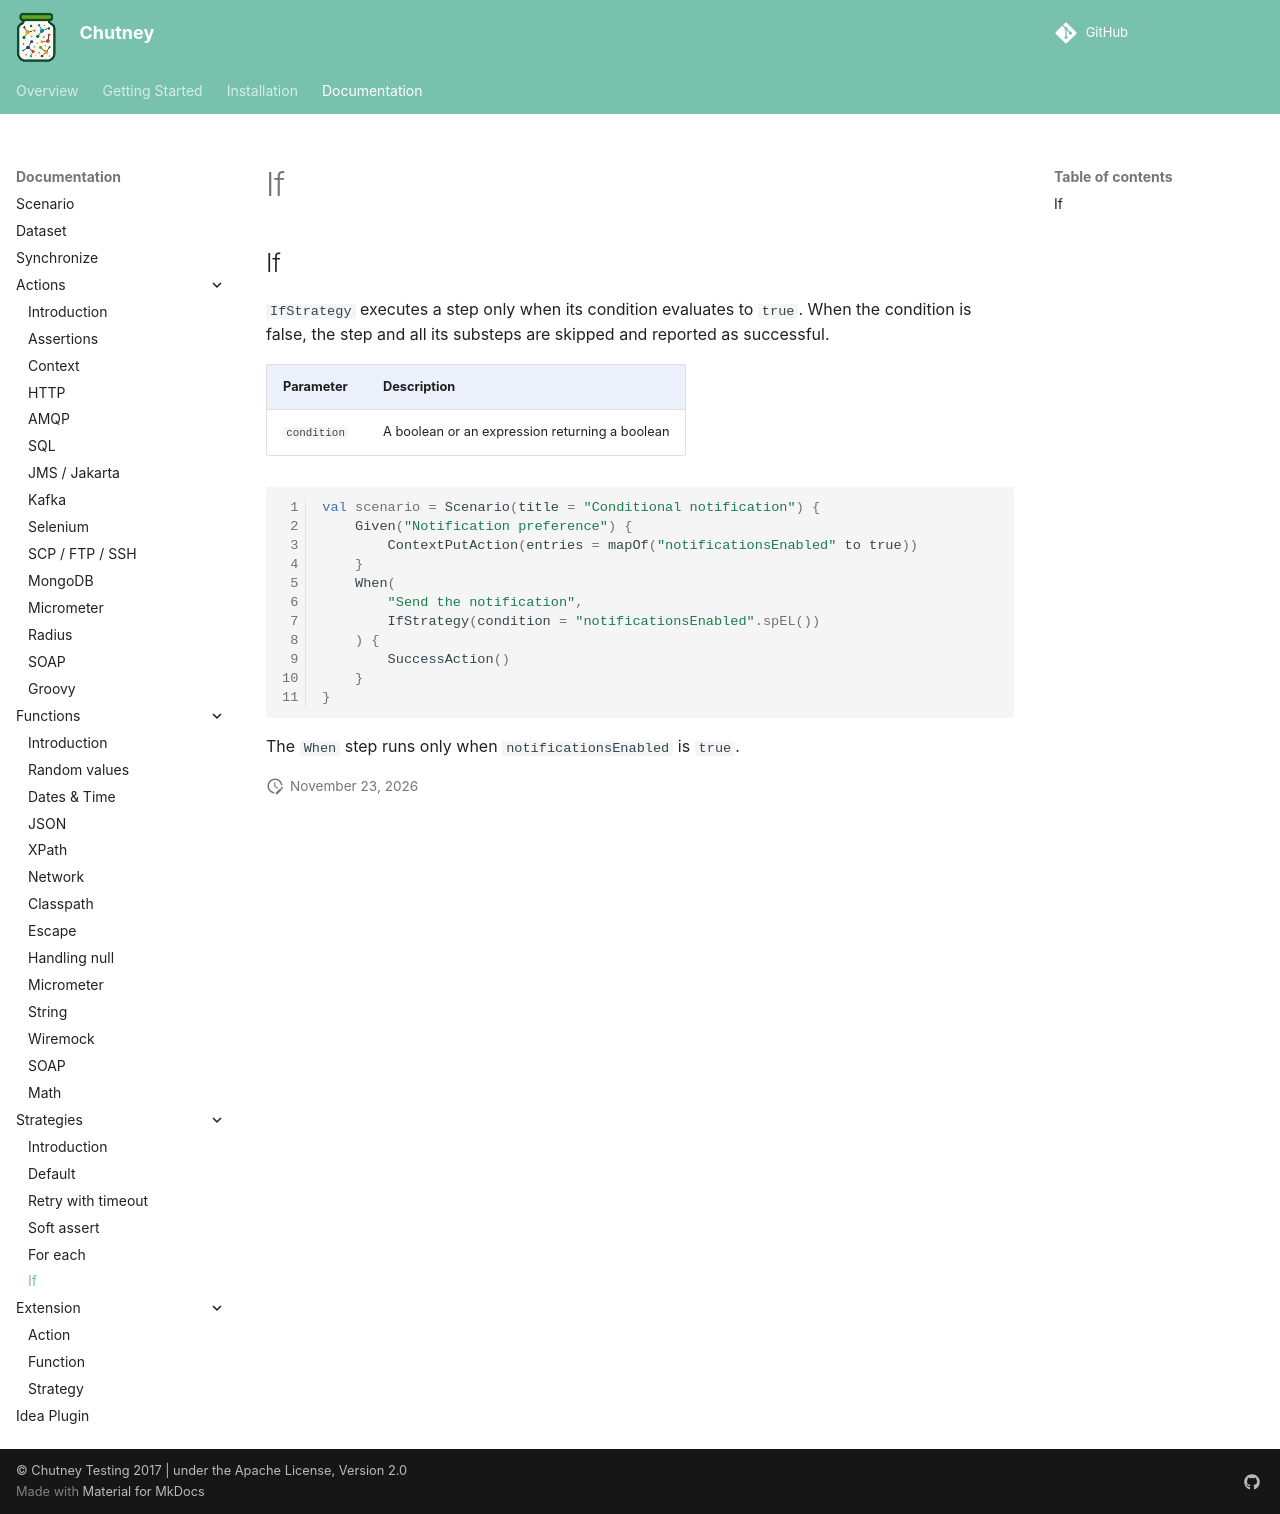

repository: Enedis-OSS/chutney · page: documentation/strategies/if/index.html · generator: mkdocs

<!--
  ~ SPDX-FileCopyrightText: 2017-2026 Enedis
  ~
  ~ SPDX-License-Identifier: Apache-2.0
  ~
-->

# If

`IfStrategy` executes a step only when its condition evaluates to `true`. When
the condition is false, the step and all its substeps are skipped and reported
as successful.

| Parameter | Description |
|:----------|:------------|
| `condition` | A boolean or an expression returning a boolean |

``` kotlin
val scenario = Scenario(title = "Conditional notification") {
    Given("Notification preference") {
        ContextPutAction(entries = mapOf("notificationsEnabled" to true))
    }
    When(
        "Send the notification",
        IfStrategy(condition = "notificationsEnabled".spEL())
    ) {
        SuccessAction()
    }
}
```

The `When` step runs only when `notificationsEnabled` is `true`.
